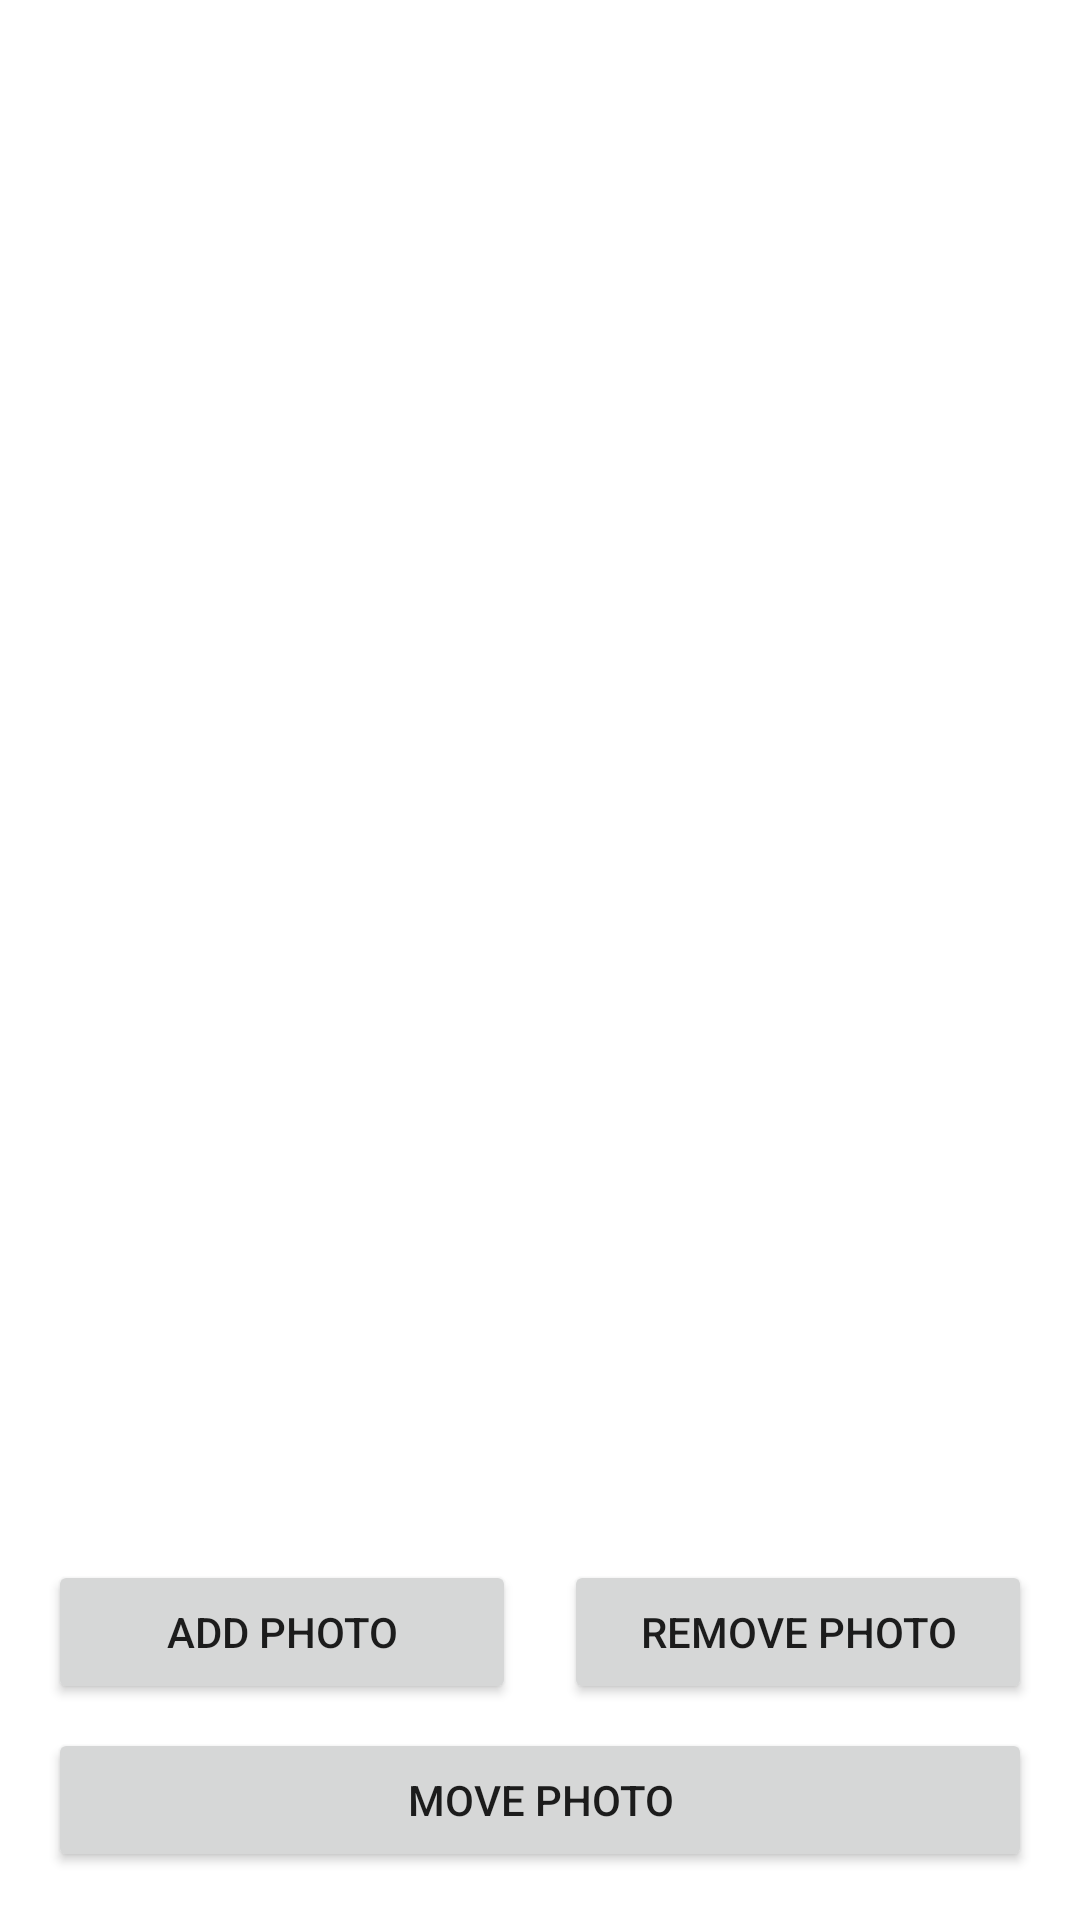

Layout XML and referenced resources for this Android screen:
<!-- AndroidManifest.xml: application theme Theme.PhotosApp -->
<!-- res/layout/activity_album.xml -->
<?xml version="1.0" encoding="utf-8"?>
<LinearLayout xmlns:android="http://schemas.android.com/apk/res/android"
    android:layout_width="match_parent"
    android:layout_height="match_parent"
    android:orientation="vertical"
    android:padding="16dp">

    <TextView
        android:id="@+id/albumTitleTextView"
        android:layout_width="match_parent"
        android:layout_height="wrap_content"
        android:textSize="24sp"
        android:textStyle="bold"
        android:paddingBottom="16dp" />

    <androidx.recyclerview.widget.RecyclerView
        android:id="@+id/photosRecyclerView"
        android:layout_width="match_parent"
        android:layout_height="0dp"
        android:layout_weight="1" />

    <LinearLayout
        android:layout_width="match_parent"
        android:layout_height="wrap_content"
        android:orientation="horizontal"
        android:gravity="center">

        <Button
            android:id="@+id/addPhotoButton"
            android:layout_width="0dp"
            android:layout_height="wrap_content"
            android:layout_weight="1"
            android:layout_marginEnd="8dp"
            android:text="@string/add_photo" />

        <Button
            android:id="@+id/removePhotoButton"
            android:layout_width="0dp"
            android:layout_height="wrap_content"
            android:layout_weight="1"
            android:layout_marginStart="8dp"
            android:text="@string/remove_photo" />

    </LinearLayout>

    <Button
        android:id="@+id/movePhotoButton"
        android:layout_width="match_parent"
        android:layout_height="wrap_content"
        android:layout_marginTop="8dp"
        android:text="@string/move_photo" />

</LinearLayout>
<!-- resources referenced by this layout -->
<resources>
  <string name="add_photo">Add Photo</string>
  <string name="move_photo">Move Photo</string>
  <string name="remove_photo">Remove Photo</string>
  <style name="Theme.PhotosApp" parent="Theme.MaterialComponents.DayNight.DarkActionBar">
          <item name="colorPrimary">@color/purple_500</item>
          <item name="colorPrimaryVariant">@color/purple_700</item>
          <item name="colorOnPrimary">@color/white</item>
          <item name="colorSecondary">@color/teal_200</item>
          <item name="colorSecondaryVariant">@color/teal_700</item>
          <item name="colorOnSecondary">@color/black</item>
          <item name="android:statusBarColor">?attr/colorPrimaryVariant</item>
      </style>
  <!-- not gathered from this repository: default colours our renderer supplied (Android Studio template values) -->
  <color name="purple_500">#FF6200EE</color>
  <color name="purple_700">#FF3700B3</color>
  <color name="teal_200">#FF03DAC5</color>
  <color name="teal_700">#FF018786</color>
  <color name="black">#FF000000</color>
  <color name="white">#FFFFFFFF</color>
</resources>
